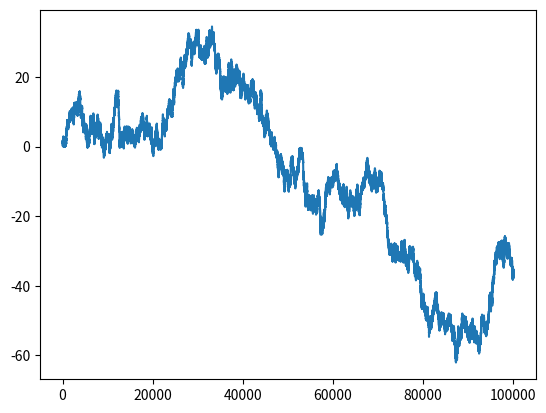

Python code for this plot:
import numpy as np
import matplotlib.pyplot as plt


def f(t, y):
    return np.sin(t*y**2)+np.cos(t*y**2)


def rk4(f, t0, y0, h, n):
    t = np.zeros(n+1)
    y = np.zeros(n+1)
    t[0] = t0
    y[0] = y0
    for i in range(n):
        k1 = h*f(t[i], y[i])
        k2 = h*f(t[i] + h/2, y[i] + k1/2)
        k3 = h*f(t[i] + h/2, y[i] + k2/2)
        k4 = h*f(t[i] + h, y[i] + k3)
        y[i+1] = y[i] + (k1 + 2*k2 + 2*k3 + k4)/6
        t[i+1] = t[i] + h
    return t, y


t0 = 0
y0 = 1
h = 0.1
n = 1000000
t, y = rk4(f, t0, y0, h, n)
plt.plot(t, y)
plt.show()
